Run: headless pygame with SDL's dummy video driver; simulated clock (each Clock.tick advances the game by its frame time, no real sleeping); random seed 0; keys injected as events and as key.get_pressed() state; no mouse input.
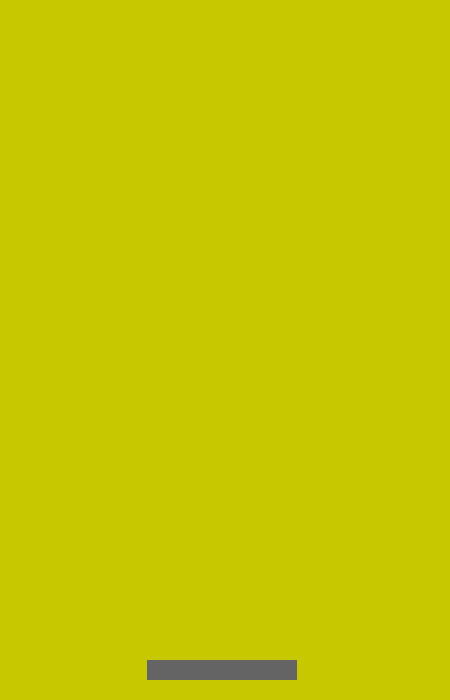
Frame 1 of 4 · flips 1–60 · no input
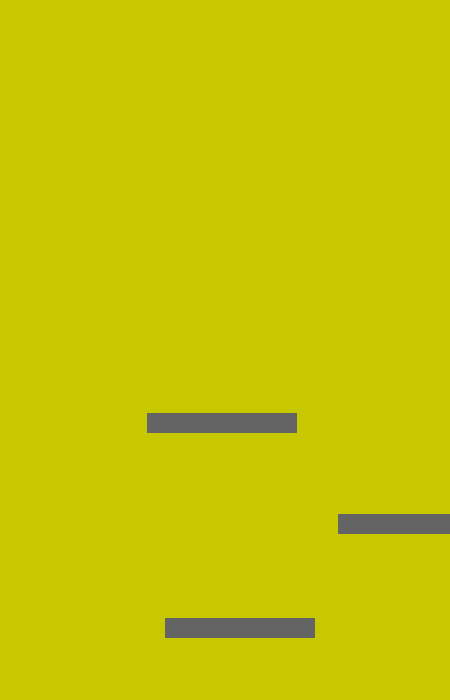
Frame 2 of 4 · flips 61–180 · tapped SPACE, RETURN · held RIGHT (→), D
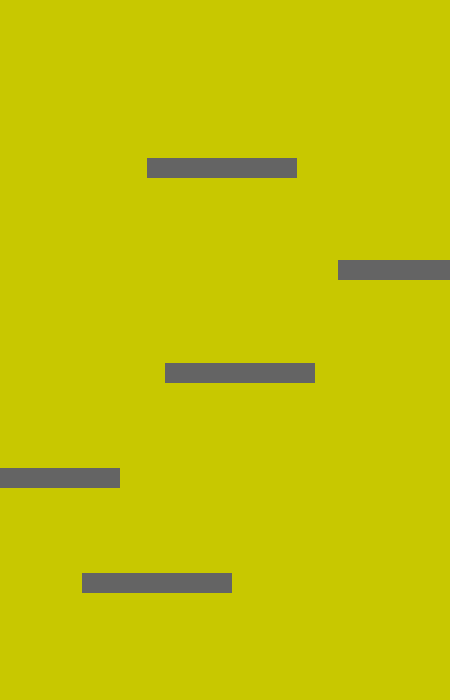
Frame 3 of 4 · flips 181–300 · held DOWN (↓), S
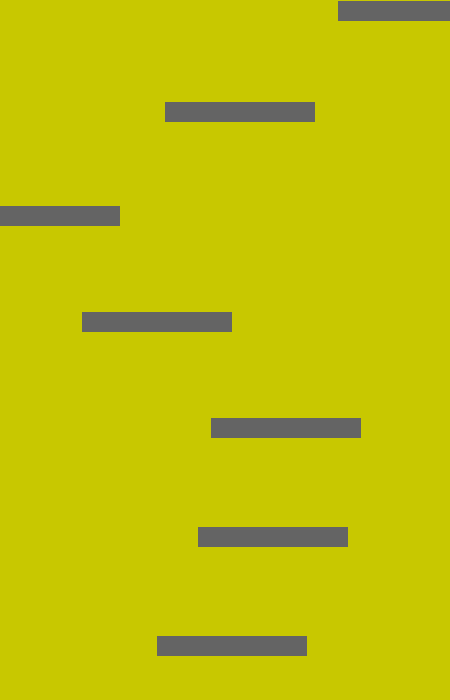
Frame 4 of 4 · flips 301–420 · held LEFT (←), A, UP (↑), W

The pygame program that drew these frames:

#!/usr/bin/env python
# coding: utf-8

# In[17]:


import pygame as pg
import random
#初始化
pg.init()
#建立視窗
width,height = 450,700
screen = pg.display.set_mode((width, height))
pg.display.set_caption("下樓梯")        
#建立畫面
bg = pg.Surface(screen.get_size())
bg = bg.convert()
bg.fill((200,200,0))
#顯示
screen.blit(bg, (0,0))
pg.display.update()
#建立時間元件
clock = pg.time.Clock()

speed = 2#樓梯運動速度
boxs = []#樓梯
T = 0#時間

#程式運行
running = True
while running:
    clock.tick(100)
    T += 1
    speed += 0.0005
    period = 50
    
    for event in pg.event.get():
        if event.type == pg.QUIT:
            running = False
            
    if T % period == 0:#新增樓梯
        x_rand = random.randint(-50,350)
        boxs.append([int(x_rand),680])
    
    screen.blit(bg,(0,0))#重繪視窗
    
    for i in boxs:#每個樓梯做一次
        i[1] -= speed
        if i[1] < 0:
            boxs.remove(i)
        box = pg.Surface((150,20))#建立繪圖區
        box.fill((255,255,255))
        pg.draw.rect(box,(100,100,100),[0,0,150,20],30)#畫樓梯
        rect = box.get_rect()#樓梯區塊
        rect.center = (i[0],i[1])#左上角起始位置
        screen.blit(box, rect.center)
    
    
    
    pg.display.update()#更新視窗
 
pg.quit()


# In[ ]:





# In[ ]:
